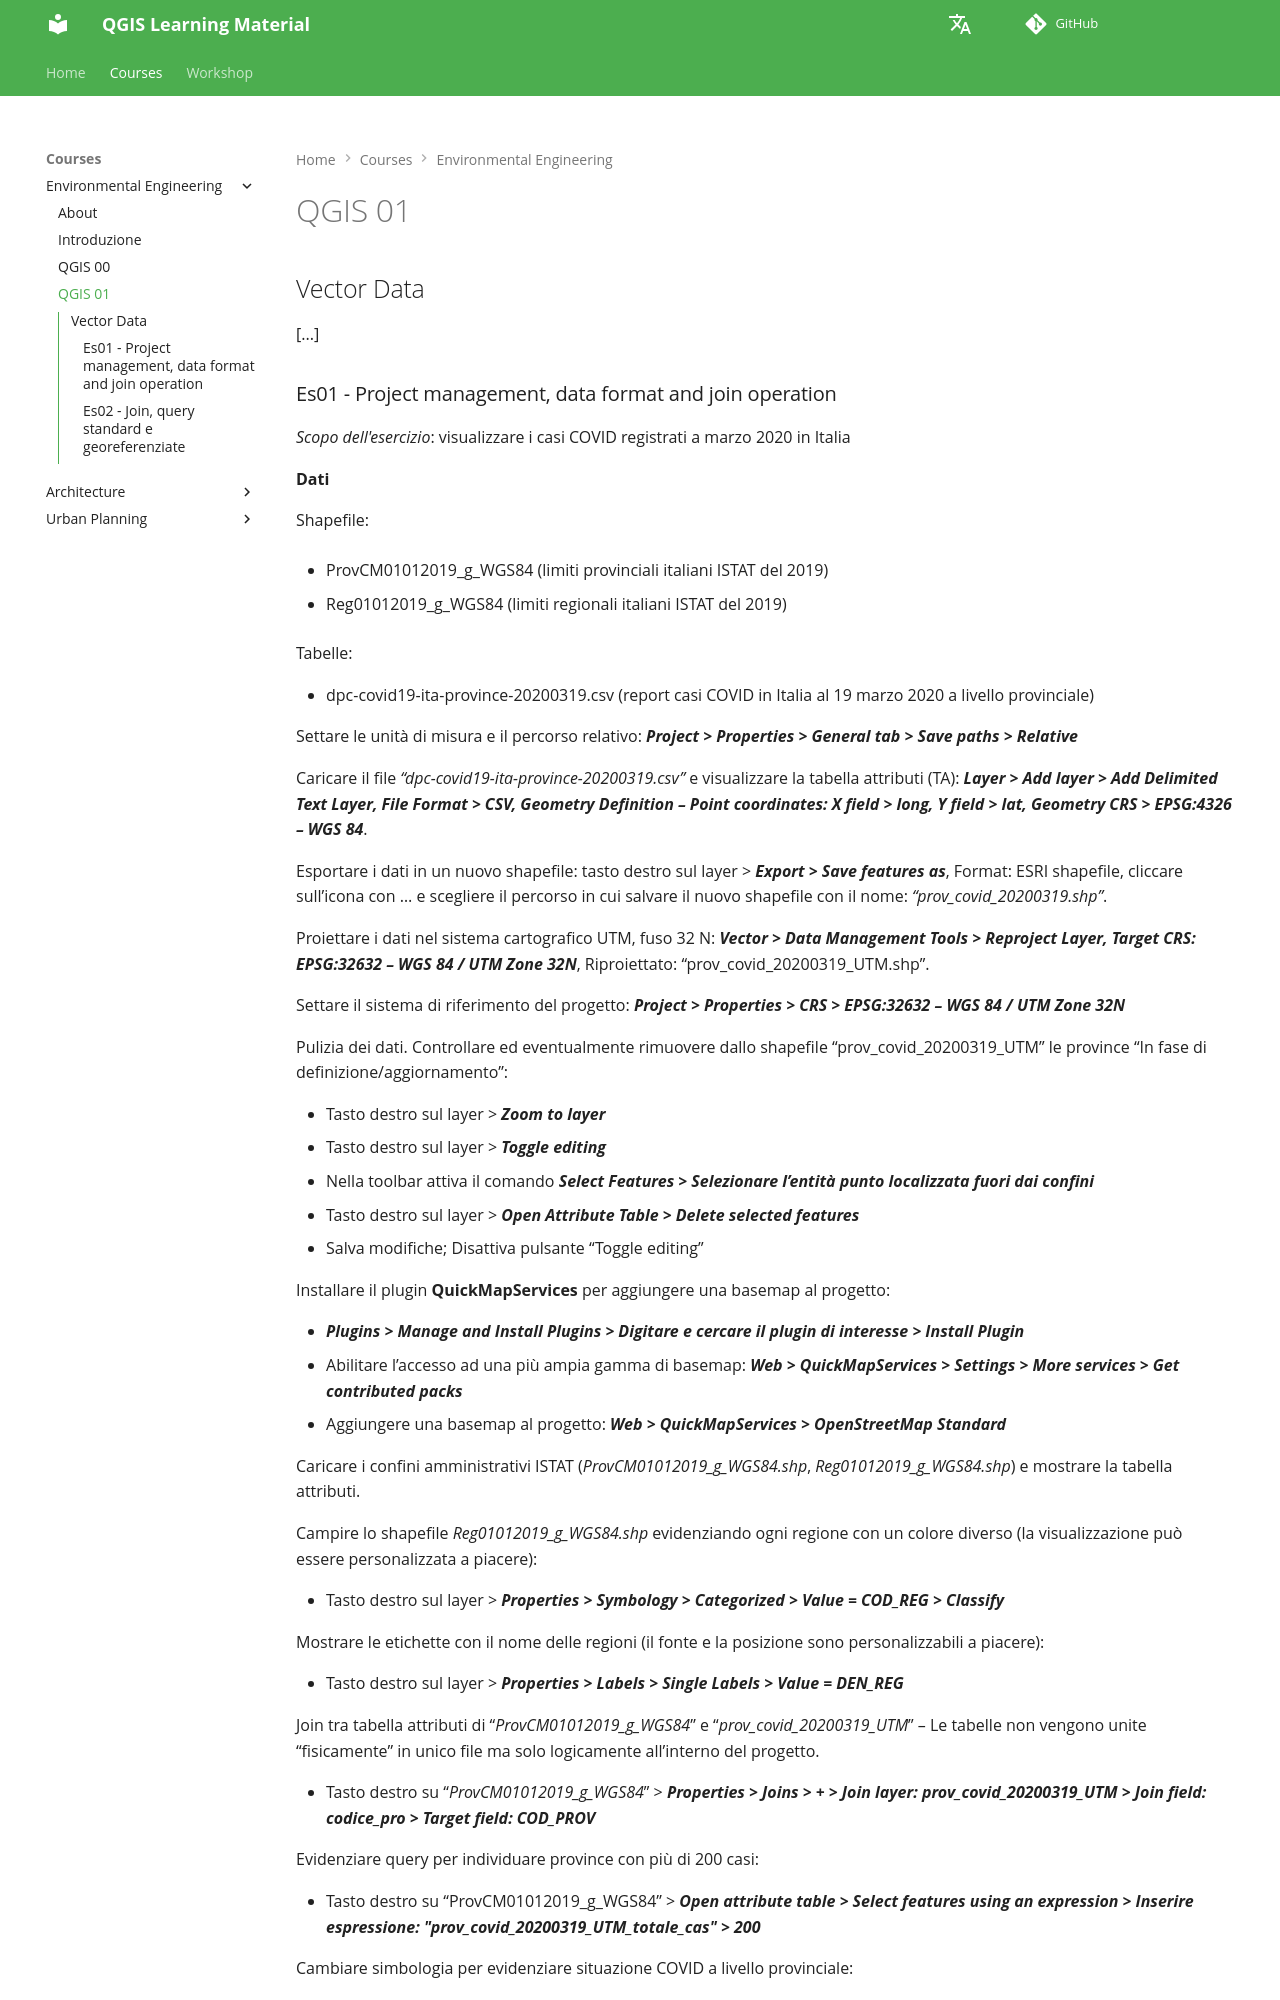

repository: Tars4815/qgis-learning-material · page: sit/sit-qgis01/index.html · generator: mkdocs

# QGIS 01

## Vector Data

[...]

### Es01 - Project management, data format and join operation

*Scopo dell'esercizio*: visualizzare i casi COVID registrati a marzo 2020 in Italia

**Dati**

Shapefile:

- ProvCM01012019_g_WGS84 (limiti provinciali italiani ISTAT del 2019)

- Reg01012019_g_WGS84 (limiti regionali italiani ISTAT del 2019)

Tabelle:

- dpc-covid19-ita-province-20200319.csv (report casi COVID in Italia al 19 marzo 2020 a livello provinciale)

Settare le unità di misura e il percorso relativo: ***Project > Properties > General tab > Save paths > Relative***

Caricare il file *“dpc-covid19-ita-province-20200319.csv”* e visualizzare la tabella attributi (TA): ***Layer > Add layer > Add Delimited Text Layer, File Format > CSV, Geometry Definition – Point coordinates: X field > long, Y field > lat, Geometry CRS > EPSG:4326 – WGS 84***.

Esportare i dati in un nuovo shapefile: tasto destro sul layer > ***Export > Save features as***, Format: ESRI shapefile, cliccare sull’icona con … e scegliere il percorso in cui salvare il nuovo shapefile con il nome: *“prov_covid_20200319.shp”*.

Proiettare i dati nel sistema cartografico UTM, fuso 32 N: ***Vector > Data Management Tools > Reproject Layer, Target CRS: EPSG:32632 – WGS 84 / UTM Zone 32N***, Riproiettato: “prov_covid_20200319_UTM.shp”.

Settare il sistema di riferimento del progetto: ***Project > Properties > CRS > EPSG:32632 – WGS 84 / UTM Zone 32N***

Pulizia dei dati.  Controllare ed eventualmente rimuovere dallo shapefile “prov_covid_20200319_UTM” le province “In fase di definizione/aggiornamento”:

- Tasto destro sul layer > ***Zoom to layer***
- Tasto destro sul layer > ***Toggle editing***
- Nella toolbar attiva il comando ***Select Features > Selezionare l’entità punto localizzata fuori dai confini***
- Tasto destro sul layer > ***Open Attribute Table > Delete selected features***
- Salva modifiche; Disattiva pulsante “Toggle editing”

Installare il plugin **QuickMapServices** per aggiungere una basemap al progetto:

- ***Plugins > Manage and Install Plugins > Digitare e cercare il plugin di interesse > Install Plugin***
- Abilitare l’accesso ad una più ampia gamma di basemap: ***Web > QuickMapServices > Settings > More services > Get contributed packs***
- Aggiungere una basemap al progetto: ***Web > QuickMapServices > OpenStreetMap Standard***

Caricare i confini amministrativi ISTAT (*ProvCM01012019_g_WGS84.shp*, *Reg01012019_g_WGS84.shp*) e mostrare la tabella attributi.

Campire lo shapefile *Reg01012019_g_WGS84.shp* evidenziando ogni regione con un colore diverso (la visualizzazione può essere personalizzata a piacere):

- Tasto destro sul layer > ***Properties > Symbology > Categorized > Value = COD_REG > Classify***

Mostrare le etichette con il nome delle regioni (il fonte e la posizione sono personalizzabili a piacere):

- Tasto destro sul layer > ***Properties > Labels > Single Labels > Value = DEN_REG***

Join tra tabella attributi di “*ProvCM01012019_g_WGS84*” e “*prov_covid_20200319_UTM*” – Le tabelle non vengono unite “fisicamente” in unico file ma solo logicamente all’interno del progetto.

- Tasto destro su “*ProvCM01012019_g_WGS84*” > ***Properties > Joins > + > Join layer: prov_covid_20200319_UTM > Join field: codice_pro > Target field: COD_PROV***

Evidenziare query per individuare province con più di 200 casi:
